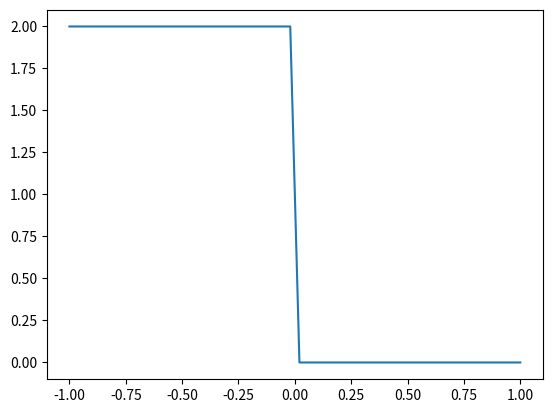

This chart was generated by the following Python code: (Note: this script raises an exception after producing the figure.)
import numpy as np
import matplotlib.pyplot as plt
import matplotlib.animation as animation

# koder forlengs metoden
# a hastighet
# fb randbetingelser på høyre side, en funksjon av tid
# h steglengde i rom
# k steglengde i tid
# t nåværende tid
# x0 nåværende status, altså u(x_m)
# return x1, status på neste tidspunkt, altså u(x_m+1)

def forlengs(a, fb, x0, h, k, t):
    n = x0.size
    x1 = np.zeros(n)
    for i in np.arange(0,n-1):
        x1[i] = (1 + a*k/h)*x0[i] - (a*k/h)*x0[i+1]
    x1[-1] = fb(t)
    return x1

# baklengs metoden
# fa randbetingelser på venstre side, en funksjon av tid

def baklengs(a, fa, x0, h, k, t):
    n = x0.size
    x1 = np.zeros(n)
    for i in np.arange(1,n):
        x1[i] = (1 - a*k/h)*x0[i] + (a*k/h)*x0[i-1]
    x1[0] = fa(t)
    return x1

# sentrale differanser-metoden
# trenger både fa og fb, randbetingelser på henholdsvis høyre og venstre

def sentrale(a, fa, fb, x0, h, k, t):
    n = x0.size
    x1 = np.zeros(n)
    for i in np.arange(1,n-1):
        x1[i] = x0[i] + (a*k/(2*h))*x0[i-1] - (a*k/(2*h))*x0[i+1]
    x1[0] = fa(t)
    x1[-1] = fb(t)
    return x1

# randbetingelser venstre side

def fa(x):
    return 2

# randbetingelser høyre side

def fb(x):
    return 0

# setter hastighet a

hastighet = 1

# setter opp gitteret med punkter i tid og rom
# 200 punkter mellom 0 og 1 i tid
# 50 punkter mellom 1 og -1 i rom

T = 1
n = 200

a = -1
b = 1
m = 50

t = np.linspace(0,T,n)
x = np.linspace(a,b,m)

# beregn k og h

k = t[1]-t[0]
h = x[1]-x[0]

# initialiserer u
u = np.zeros((n,m))

# initialbetingelser - lik 2 for x<0 og 0 for x>0
u[0,:] = 1-np.sign(x)

# sjekker a*k/h
# må være under 1 om baklengs-metoden skal funke
print(hastighet*k/h)

# fjern kommentarer fra metoden du vil bruke

for i in np.arange(1,n):
#    u[i,:] = forlengs(hastighet, fb, u[i-1,:],h,k,t[i])
    u[i,:] = baklengs(hastighet, fa, u[i-1,:],h,k,t[i])
#    u[i,:] = sentrale(hastighet, fa, fb, u[i-1,:],h,k,t[i])    

fig, ax = plt.subplots()

line, = ax.plot(x, u[0,:])

def animate(i):
    line.set_ydata(u[i,:])
    return line,

ani = animation.FuncAnimation(fig, animate, interval=20, blit=True, save_count=t.size)

from IPython.display import HTML
HTML(ani.to_jshtml())



